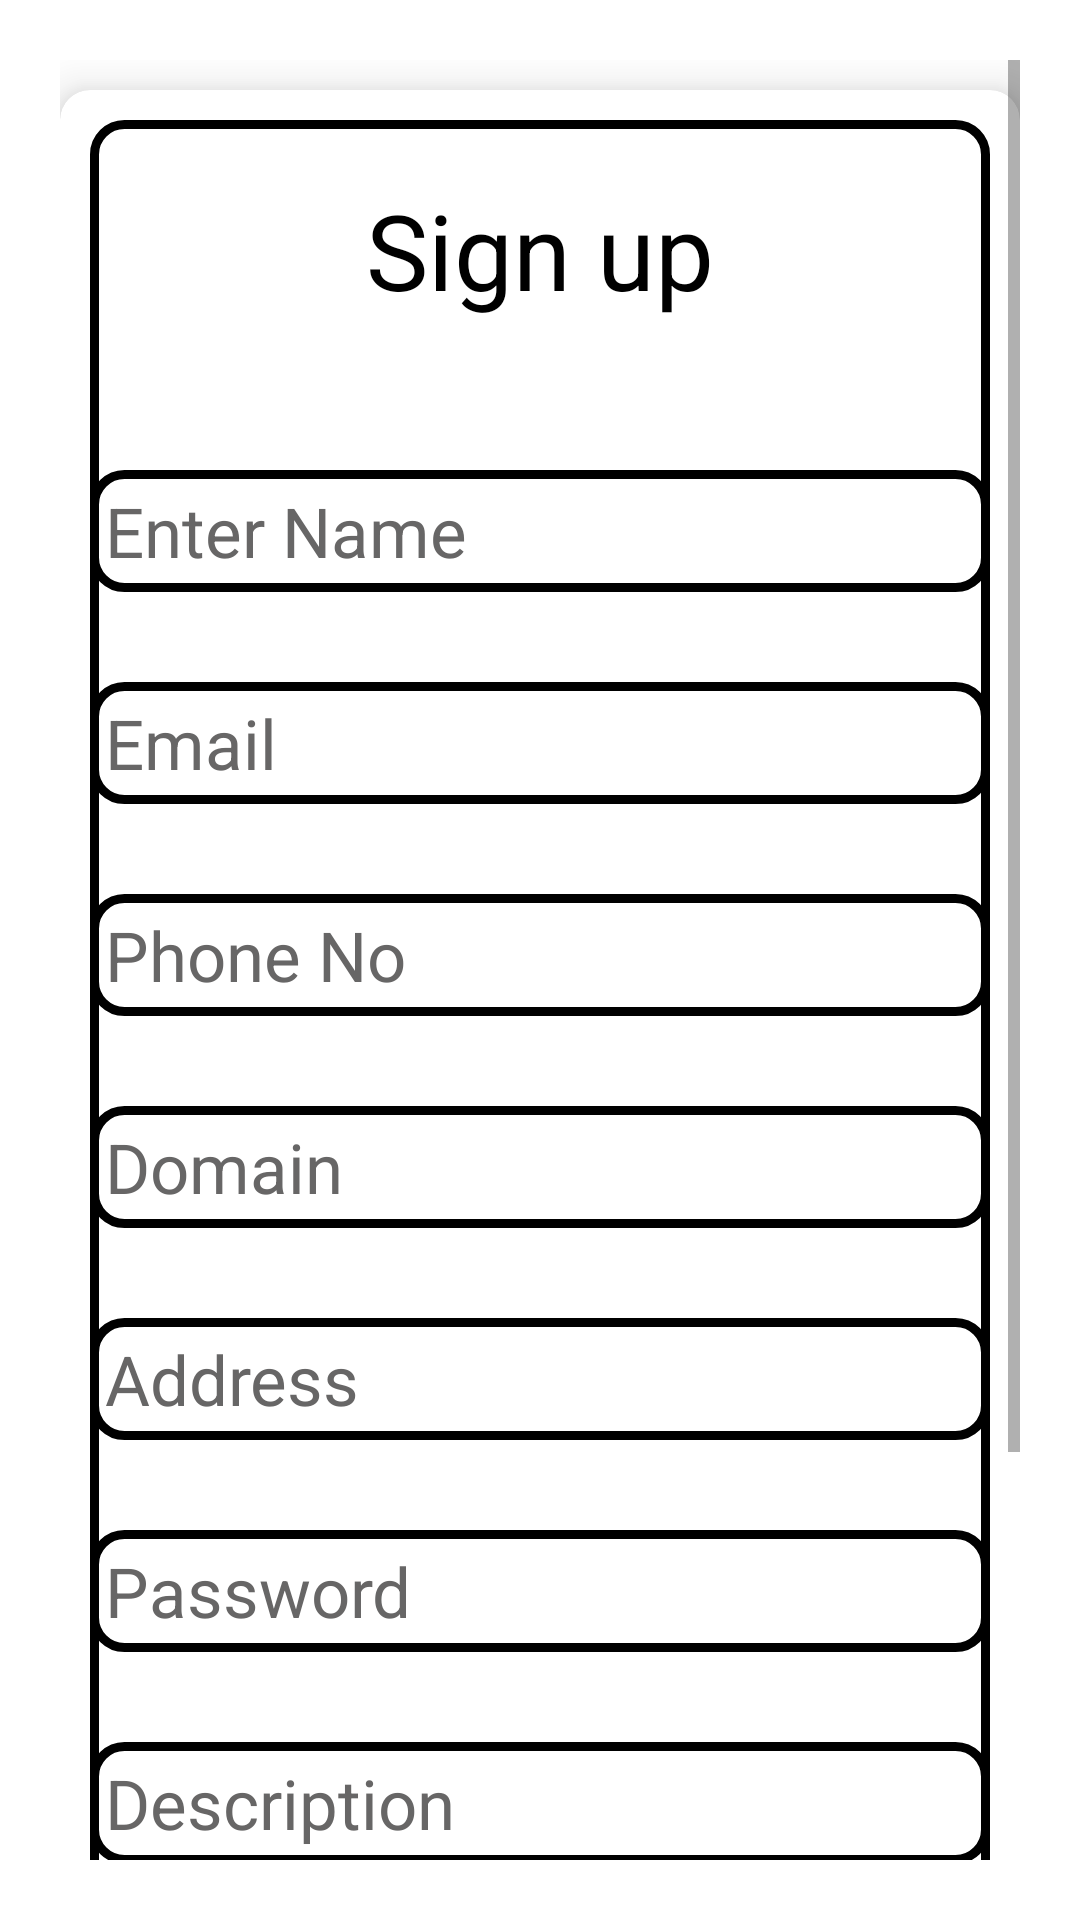

This screen was rendered from an Android layout file. Write that file and the resources it references.
<!-- AndroidManifest.xml: application theme Theme.StartITUp -->
<!-- res/layout/activity_startup_signup.xml -->
<?xml version="1.0" encoding="utf-8"?>
<ScrollView xmlns:android="http://schemas.android.com/apk/res/android"
    xmlns:app="http://schemas.android.com/apk/res-auto"
    xmlns:tools="http://schemas.android.com/tools"
    android:layout_width="match_parent"
    android:layout_height="match_parent"
    android:padding="20dp"
    android:orientation="vertical"
    tools:context=".activity_startup_signup">

    <androidx.cardview.widget.CardView
        android:layout_width="match_parent"
        android:layout_height="wrap_content"
        android:layout_marginTop="10dp"
        android:background="#D6D5D5"
        android:elevation="10dp"
        app:cardBackgroundColor="@color/white"
        app:cardCornerRadius="10dp"
        app:cardElevation="10dp">

        <androidx.appcompat.widget.LinearLayoutCompat
            android:layout_width="match_parent"
            android:layout_height="match_parent"
            android:layout_margin="10dp"
            android:background="@drawable/input_bg"
            android:orientation="vertical">

            <TextView
                android:layout_width="wrap_content"
                android:layout_height="wrap_content"
                android:layout_gravity="center"
                android:layout_marginTop="20dp"
                android:text="Sign up"
                android:textColor="@color/black"
                android:textSize="35sp">

            </TextView>

            <EditText
                android:id="@+id/stp_name"
                android:layout_width="300dp"
                android:layout_height="wrap_content"
                android:layout_gravity="center"
                android:layout_marginTop="50dp"
                android:background="@drawable/input_bg"
                android:hint="Enter Name"
                android:padding="5dp"
                android:textColorHint="#676666"
                android:textSize="23sp">

            </EditText>

            <EditText
                android:id="@+id/stp_email"
                android:layout_width="300dp"
                android:layout_height="wrap_content"
                android:layout_gravity="center"
                android:layout_marginTop="30dp"
                android:background="@drawable/input_bg"
                android:hint="Email"
                android:padding="5dp"
                android:inputType="textEmailAddress"
                android:textColorHint="#676666"
                android:textSize="23sp">

            </EditText>

            <EditText
                android:id="@+id/stp_phoneno"
                android:layout_width="300dp"
                android:layout_height="wrap_content"
                android:layout_gravity="center"
                android:layout_marginTop="30dp"
                android:background="@drawable/input_bg"
                android:hint="Phone No"
                android:padding="5dp"
                android:inputType="number"
                android:textColorHint="#676666"
                android:textSize="23sp">

            </EditText>

            <EditText
                android:id="@+id/stp_domain"
                android:layout_width="300dp"
                android:layout_height="wrap_content"
                android:layout_gravity="center"
                android:layout_marginTop="30dp"
                android:background="@drawable/input_bg"
                android:hint="Domain"
                android:padding="5dp"
                android:textColorHint="#676666"
                android:textSize="23sp">

            </EditText>

            <EditText
                android:id="@+id/stp_address"
                android:layout_width="300dp"
                android:layout_height="wrap_content"
                android:layout_gravity="center"
                android:layout_marginTop="30dp"
                android:background="@drawable/input_bg"
                android:hint="Address"
                android:padding="5dp"
                android:textColorHint="#676666"
                android:textSize="23sp">

            </EditText>

            <EditText
                android:id="@+id/stp_password"
                android:layout_width="300dp"
                android:layout_height="wrap_content"
                android:layout_gravity="center"
                android:layout_marginTop="30dp"
                android:background="@drawable/input_bg"
                android:hint="Password"
                android:inputType="textPassword"
                android:padding="5dp"
                android:textColorHint="#676666"
                android:textSize="23sp">

            </EditText>

            <EditText
                android:id="@+id/stp_description"
                android:layout_width="300dp"
                android:layout_height="wrap_content"
                android:layout_gravity="center"
                android:layout_marginTop="30dp"
                android:background="@drawable/input_bg"
                android:hint="Description"
                android:padding="5dp"
                android:textColorHint="#676666"
                android:textSize="23sp">

            </EditText>

            <LinearLayout
                android:layout_width="300dp"
                android:layout_height="wrap_content"
                android:layout_gravity="center"
                android:layout_marginTop="30dp"

                android:orientation="horizontal">

                <TextView
                    android:layout_width="wrap_content"
                    android:layout_height="wrap_content"
                    android:layout_gravity="center"
                    android:layout_marginLeft="20dp"
                    android:text="patent "
                    android:textColor="@color/black"
                    android:textSize="25sp">

                </TextView>
                <RadioGroup
                    android:layout_width="wrap_content"
                    android:layout_height="wrap_content"
                    android:orientation="horizontal">



                <RadioButton
                    android:id="@+id/yes_checkbox"
                    android:layout_width="wrap_content"
                    android:layout_height="wrap_content"
                    android:layout_gravity="center"
                    android:layout_marginLeft="10dp"
                    android:text="yes"
                    android:textSize="23sp">

                </RadioButton>

                <RadioButton
                    android:id="@+id/no_checkbox"
                    android:layout_width="wrap_content"
                    android:layout_height="wrap_content"
                    android:layout_gravity="center"
                    android:layout_marginLeft="20dp"
                    android:layout_marginRight="20dp"
                    android:text="No"
                    android:textSize="23sp">

                </RadioButton>
                </RadioGroup>

            </LinearLayout>


            <Button
                android:id="@+id/stp_register"
                android:layout_width="wrap_content"
                android:layout_height="wrap_content"
                android:layout_gravity="center"
                android:layout_marginTop="55dp"
                android:background="@drawable/input_bg"
                android:padding="10dp"
                android:text="Register"
                android:textSize="15sp"
                android:layout_marginBottom="15dp">
            </Button>


        </androidx.appcompat.widget.LinearLayoutCompat>
    </androidx.cardview.widget.CardView>
</ScrollView>
<!-- resources referenced by this layout -->
<resources>
  <!-- drawable input_bg (drawable) -->
  <?xml version="1.0" encoding="utf-8"?>
  <selector xmlns:android="http://schemas.android.com/apk/res/android">
      <item>
          <shape>
              <corners android:radius="10dp"/>
  
              <stroke android:color="@color/black" android:width="3dp"/>
          </shape>
      </item>
  
  </selector>
  <style name="Theme.StartITUp" parent="Theme.MaterialComponents.DayNight.DarkActionBar">
          
          <item name="colorPrimary">@color/purple_500</item>
          <item name="colorPrimaryVariant">@color/purple_700</item>
          <item name="colorOnPrimary">@color/white</item>
          
          <item name="colorSecondary">@color/teal_200</item>
          <item name="colorSecondaryVariant">@color/teal_700</item>
          <item name="colorOnSecondary">@color/black</item>
          
          <item name="android:statusBarColor" tools:targetApi="l">?attr/colorPrimaryVariant</item>
          
      </style>
  <!-- not gathered from this repository: default colours our renderer supplied (Android Studio template values) -->
  <color name="purple_500">#FF6200EE</color>
  <color name="purple_700">#FF3700B3</color>
  <color name="teal_200">#FF03DAC5</color>
  <color name="teal_700">#FF018786</color>
  <color name="black">#FF000000</color>
  <color name="white">#FFFFFFFF</color>
</resources>
